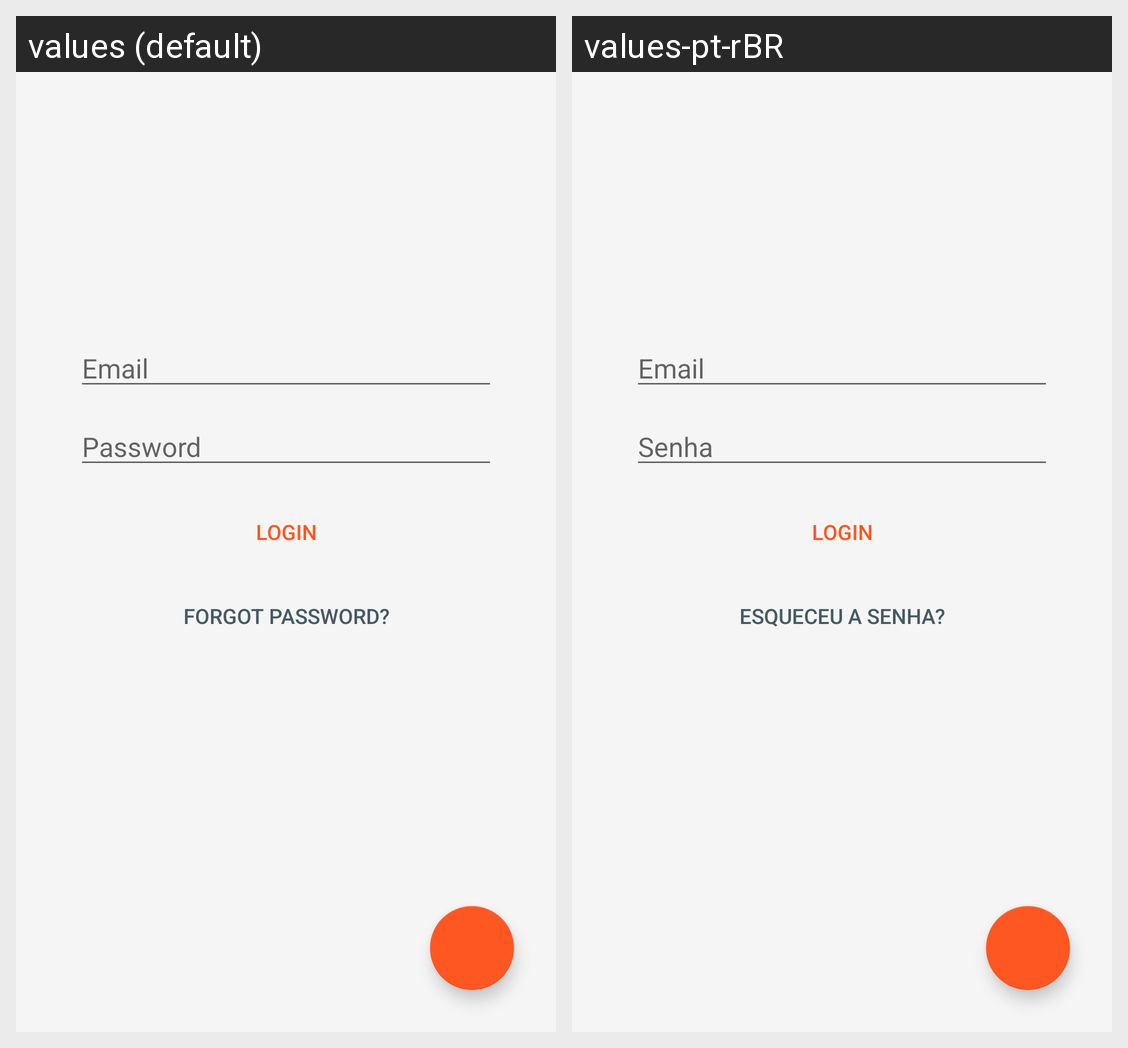

The Android screen above is rendered under two locales of the same app. Produce the string resources it draws, with the default and per-locale values.
Android screen res/layout/activity_main.xml rendered under 2 locales, left to right: values (default), values-pt-rBR. Device: Nexus 5 (rendered at 1080×1920; each locale shown at half size, 540×960, under a caption strip naming it); theme AppTheme.
Strings drawn on this screen, with the default value and each locale's value (text and hints the layout hard-codes, and strings that could not be matched under every locale, appear in the picture but are not listed):

email
  values: Email
  values-pt-rBR: Email

password
  values: Password
  values-pt-rBR: Senha

login_button
  values: Login
  values-pt-rBR: Login

forgot_password_button
  values: Forgot password?
  values-pt-rBR: Esqueceu a senha?
